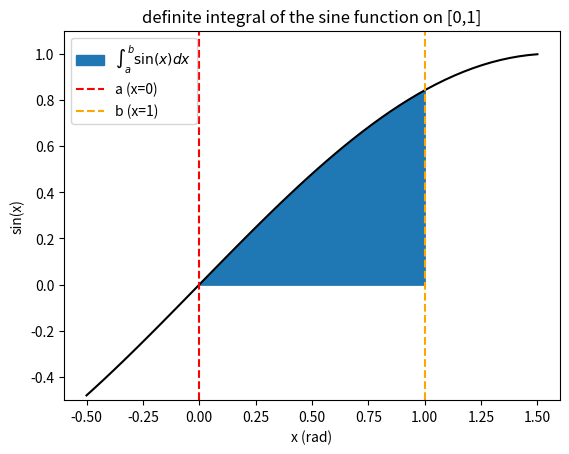

Recreate this plot in Python. (Note: this script raises an exception after producing the figure.)
import numpy as np
import matplotlib.pyplot as plt

# draw stuff
xs = np.linspace(-0.5, 1.5, 50)
interval = np.linspace(0, 1, 50)
fig, ax = plt.subplots()
ax.plot(xs, np.sin(xs), 'black')
ax.fill_between(interval, np.sin(interval), color='#1f77b4', label=r'$\int _a ^b \sin(x) dx$')
ax.axvline(x=0, color='red', linestyle='--', label='a (x=0)')
ax.axvline(x=1, color='orange', linestyle='--', label='b (x=1)')

# label stuff
ax.legend()
ax.set_ylim([-0.5, 1.1])
ax.set_xlabel('x (rad)')
ax.set_ylabel('sin(x)')
ax.set_title('definite integral of the sine function on [0,1]')

# save/show stuff
fig.savefig('img/sin_integral_plot.png', bbox_inches='tight')
plt.show()
